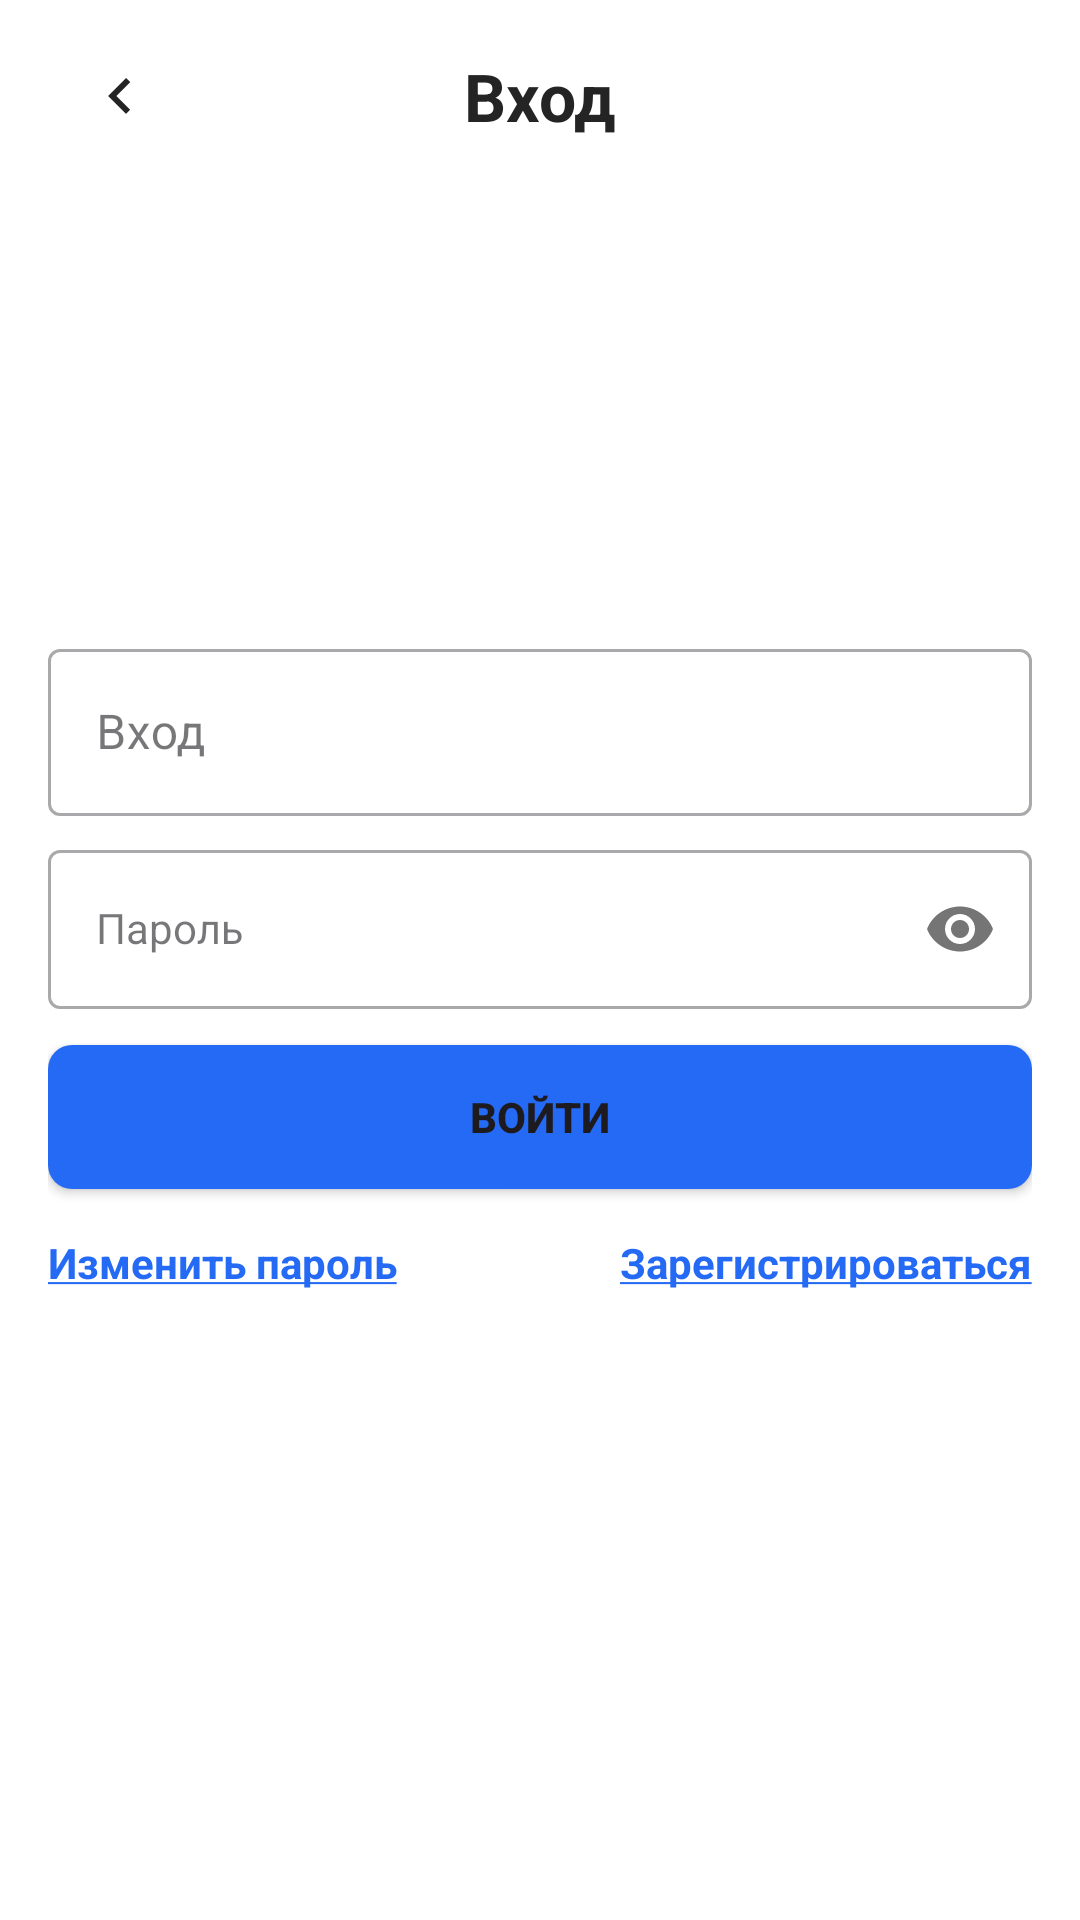

Produce the Android XML layout that renders to this screen, including the resource entries it uses.
<!-- AndroidManifest.xml: application theme Theme.ProTim -->
<!-- res/layout/activity_login.xml -->
<androidx.constraintlayout.widget.ConstraintLayout
    xmlns:android="http://schemas.android.com/apk/res/android"
    xmlns:app="http://schemas.android.com/apk/res-auto"
    xmlns:tools="http://schemas.android.com/tools"
    android:layout_width="match_parent"
    android:layout_height="match_parent"
    android:background="@color/white">

    
    <androidx.appcompat.widget.Toolbar
        android:id="@+id/toolbar"
        android:layout_width="0dp"
        android:layout_height="64dp"
        android:background="@color/white"
        android:paddingTop="8dp"
        android:paddingBottom="8dp"
        app:layout_constraintTop_toTopOf="parent"
        app:layout_constraintStart_toStartOf="parent"
        app:layout_constraintEnd_toEndOf="parent"> 

        <ImageButton
            android:layout_width="wrap_content"
            android:layout_height="wrap_content"
            android:contentDescription="@string/go_back"
            android:src="@drawable/ic_back"
            android:background="@android:color/transparent"/>

        <TextView
            android:layout_width="wrap_content"
            android:layout_height="wrap_content"
            android:text="@string/LogIn"
            android:layout_gravity="center"
            style="@style/TitleLarge" />
    </androidx.appcompat.widget.Toolbar>

    
    <LinearLayout
        android:layout_width="0dp"
        android:layout_height="wrap_content"
        android:orientation="vertical"
        android:gravity="center"
        android:layout_gravity="center"
        app:layout_constraintTop_toTopOf="parent"
        app:layout_constraintBottom_toBottomOf="parent"
        app:layout_constraintStart_toStartOf="parent"
        app:layout_constraintEnd_toEndOf="parent"
        android:layout_marginStart="16dp"
        android:layout_marginEnd="16dp">

        
        <com.google.android.material.textfield.TextInputLayout
            style="@style/Widget.MaterialComponents.TextInputLayout.OutlinedBox"
            android:layout_width="match_parent"
            android:layout_height="wrap_content">

            <com.google.android.material.textfield.TextInputEditText
                android:id="@+id/loginField"
                android:layout_width="match_parent"
                android:layout_height="wrap_content"
                android:hint="@string/LogIn"
                android:inputType="textEmailAddress"/>
        </com.google.android.material.textfield.TextInputLayout>

        
        <com.google.android.material.textfield.TextInputLayout
            style="@style/Widget.MaterialComponents.TextInputLayout.OutlinedBox"
            android:layout_width="match_parent"
            android:layout_height="wrap_content"
            app:passwordToggleEnabled="true"
            android:layout_marginTop="6dp">

            <com.google.android.material.textfield.TextInputEditText
                android:id="@+id/passwordField"
                android:layout_width="match_parent"
                android:layout_height="wrap_content"
                android:hint="@string/Password"
                style="@style/FilledBoxEndIconTint"
                android:inputType="textPassword"/>
        </com.google.android.material.textfield.TextInputLayout>

        
        <Button
            android:id="@+id/loginButton"
            android:layout_width="match_parent"
            android:layout_height="wrap_content"
            android:text="@string/buttonLogIn"
            android:layout_marginTop="12dp"
            android:textStyle="bold"
            android:background="@drawable/btn_shape"
            android:layout_gravity="center_horizontal"/>

        <LinearLayout
            android:layout_width="match_parent"
            android:layout_height="18dp"
            android:layout_marginTop="15dp"
            android:gravity="center"
            android:orientation="horizontal"
            app:layout_constraintStart_toStartOf="parent"
            app:layout_constraintTop_toBottomOf="@id/loginButton">

            <TextView
                android:id="@+id/changePasswordLink"
                style="@style/LinkText"
                android:layout_width="wrap_content"
                android:layout_height="wrap_content"
                android:text="@string/buttonChangePassword" />

            <Space
                android:layout_width="0dp"
                android:layout_height="0dp"
                android:layout_weight="1" />

            <TextView
                android:id="@+id/registerLink"
                style="@style/LinkText"
                android:layout_width="wrap_content"
                android:layout_height="wrap_content"
                android:text="@string/buttonSignIn" />
        </LinearLayout>
    </LinearLayout>
</androidx.constraintlayout.widget.ConstraintLayout>
<!-- resources referenced by this layout -->
<resources>
  <color name="white">#FFFFFFFF</color>
  <!-- drawable btn_shape (drawable) -->
  <selector xmlns:android="http://schemas.android.com/apk/res/android">
      
  
      <item android:state_pressed="true">
          <shape android:shape="rectangle">
              <solid android:color="@color/button_press_color"/> 
              <corners android:radius="8dp"/> 
          </shape>
      </item>
      
      <item>
          <shape android:shape="rectangle">
              <solid android:color="@color/button_color"/> 
              <corners android:radius="8dp"/> 
          </shape>
      </item>
  </selector>
  <!-- drawable ic_back (drawable) -->
  <vector xmlns:android="http://schemas.android.com/apk/res/android"
      android:width="48dp"
      android:height="48dp"
      android:viewportWidth="48"
      android:viewportHeight="48">
    <group>
      <clip-path
          android:pathData="M24,4L24,4A20,20 0,0 1,44 24L44,24A20,20 0,0 1,24 44L24,44A20,20 0,0 1,4 24L4,24A20,20 0,0 1,24 4z"/>
      <path
          android:pathData="M26,30L20,24L26,18L27.4,19.4L22.8,24L27.4,28.6L26,30Z"
          android:fillColor="#242424"/>
    </group>
  </vector>
  <string name="LogIn">Вход</string>
  <string name="Password">Пароль</string>
  <string name="buttonChangePassword"><u>Изменить пароль</u></string>
  <string name="buttonLogIn">Войти</string>
  <string name="buttonSignIn"><u>Зарегистрироваться</u></string>
  <string name="go_back">GO BACK</string>
  <style name="FilledBoxEndIconTint" parent="Widget.MaterialComponents.TextInputLayout.OutlinedBox">
          <item name="endIconTint">@color/active_field</item>
          <item name="android:radius">30dp</item>
      </style>
  <style name="LinkText">
          <item name="android:fontFamily">sans-serif</item>
          <item name="android:textSize">14sp</item>
          <item name="android:textColor">@color/button_color</item>
          <item name="android:textStyle">bold</item>
      </style>
  <style name="TitleLarge">
          <item name="android:fontFamily">sans-serif</item>
          <item name="android:textSize">22sp</item>
          <item name="android:textColor">@color/primary</item>
          <item name="android:textStyle">bold</item>
      </style>
  <style name="Theme.ProTim" parent="Base.Theme.ProTim" />
  <color name="button_press_color">#0942B3</color>
  <color name="button_color">#256AF4</color>
  <color name="active_field">#256AF4</color>
  <color name="primary">#242424</color>
  <style name="Base.Theme.ProTim" parent="Theme.Material3.DayNight.NoActionBar">
          
          
          <item name="colorPrimary">@color/active_field</item>
          <item name="colorPrimaryVariant">@color/inactive_field</item>
          <item name="colorOnPrimary">@color/white</item>
          <item name="colorSecondary">@color/white</item>
      </style>
  <color name="inactive_field">#A1B1CD</color>
</resources>
